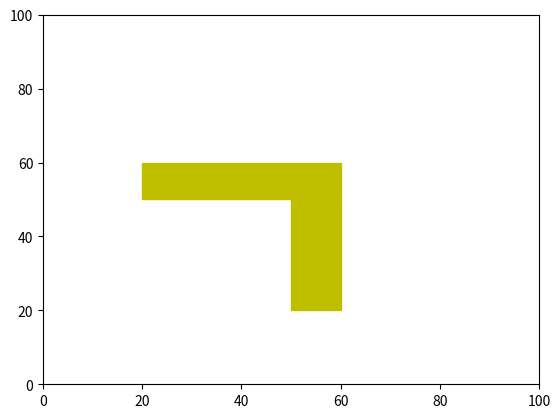

Generate this figure with matplotlib:
import numpy as np
from numpy import sin,cos,pi,ceil
import matplotlib.patches as patches
import matplotlib.pyplot as plt

class Map:
    def __init__(self,size,offset=(0,0)):
        #size=(size_y,size_x)
        self.size=size
        self.offset=offset
        self.map=np.zeros(size,dtype=np.int8)

    def add_static_obstacle(self,type,config):
        if type=="rectangle":
            #config=(y,x,dy,dx)
            x1=max(config[1],0)
            y1=max(config[0], 0)
            x2=min(config[1]+config[3],self.size[1])
            y2=min(config[0]+config[2], self.size[0])
            self.map[y1:y2,x1:x2]=1



class DynamicObstacle:
    def __init__(self,radius,s0):
        #s0=(posx,posy,speed_angle,speed,x_var,y_var)
        self.radius=radius
        self.states=np.zeros((100,5),dtype=np.float32)
        self.states[0,:]=s0


def generate_do_trajectory(x0,y0,yaw,u,t):
    #tra=(x,y,yaw,stdx,stdy)
    tra=np.zeros((int(t),3))
    for i in range(tra.shape[0]):
        tra[i,:]=[x0+i*u*cos(yaw),y0+i*u*sin(yaw),yaw]
    return tra



if __name__=="__main__":
    map_size=(100,100)
    # rectangle_static_obstacles=((20,20,10,30),(50,20,30,10),(50,50,30,10))
    rectangle_static_obstacles = ((20, 50, 40, 10), (50, 20, 10, 30))
    map=Map(map_size)
    fig=plt.gca()
    fig.axis([0,map_size[0],0,map_size[1]])
    for ob in rectangle_static_obstacles:
        map.add_static_obstacle(type="rectangle",config=ob)
        rect = patches.Rectangle((ob[0],ob[1]), ob[2], ob[3], color='y')
        fig.add_patch(rect)


    plt.show()

    # tra=generate_do_trajectory(50,100,-pi/2,1,100)
